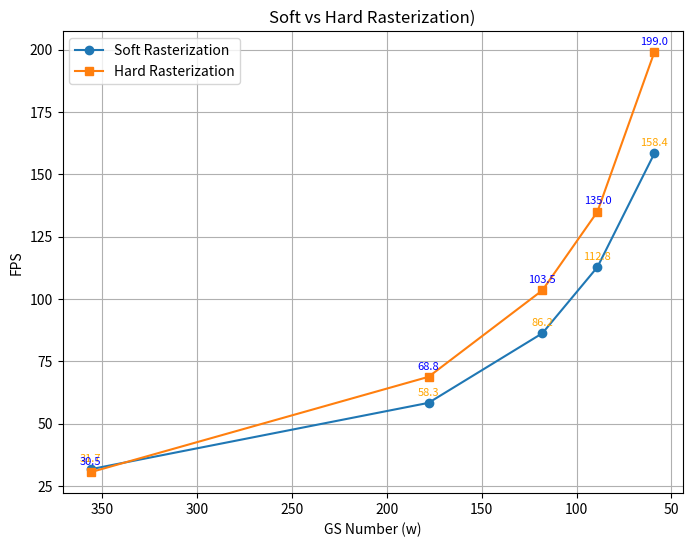

Write the Python code that produced this figure.
import matplotlib.pyplot as plt

# GS 数量 (横坐标)，转为整数
gs_numbers = [356, 178, 118, 89, 59]

# FPS 数据
soft_fps = [31.69, 58.32, 86.25, 112.79, 158.38]
hard_fps = [30.51, 68.76, 103.466, 135.01, 199.034]

# 绘制曲线
plt.figure(figsize=(8, 6))
plt.plot(gs_numbers, soft_fps, marker='o', label="Soft Rasterization")
plt.plot(gs_numbers, hard_fps, marker='s', label="Hard Rasterization")

# 标注数据点
for x, y in zip(gs_numbers, soft_fps):
    plt.text(x, y + 3, f"{y:.1f}", ha='center', fontsize=8, color='orange')
for x, y in zip(gs_numbers, hard_fps):
    plt.text(x, y + 3, f"{y:.1f}", ha='center', fontsize=8, color='blue')

# 设置坐标轴和标题
plt.xlabel("GS Number (w)")
plt.ylabel("FPS")
plt.title("Soft vs Hard Rasterization)")
plt.legend()
plt.grid(True)

# 翻转x轴（GS减少时FPS增加）
plt.gca().invert_xaxis()

# 保存图片
plt.savefig("fps_vs_gs.pdf", dpi=300, bbox_inches="tight")

print("图像已保存为 fps_vs_gs.pdf")
